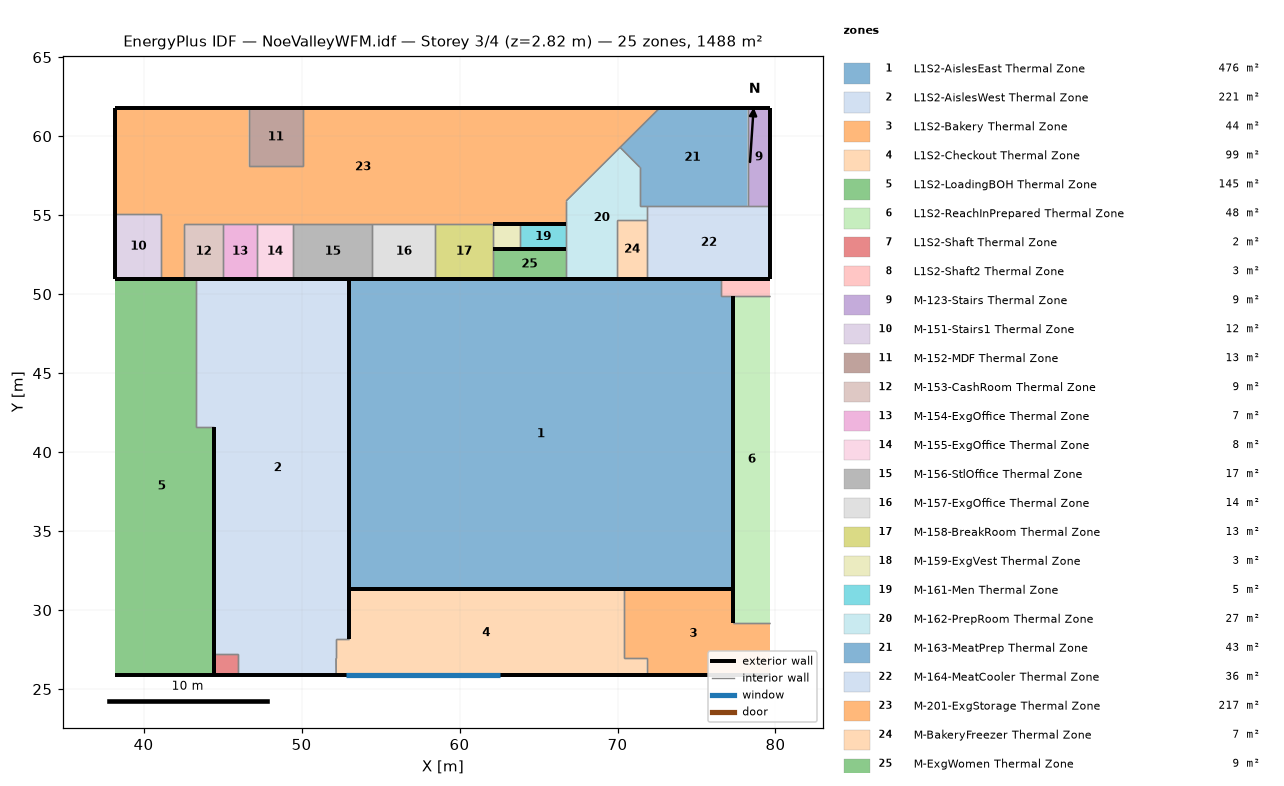
=== STOREY PLAN SPEC (per zone: floor XY polygon, exterior-wall plan segments, windows/doors) ===
zone 1: L1S2-AislesEast Thermal Zone  (476.0 m²)
  floor: (77.34, 49.87) (77.34, 31.36) (53.01, 31.36) (53.01, 50.96) (76.57, 50.96) (76.57, 49.87)
  exterior wall: (77.34, 31.36) – (77.34, 49.87)  [18.5 m]
  exterior wall: (76.57, 50.96) – (53.01, 50.96) – (58.95, 50.96)  [29.5 m]
  exterior wall: (53.01, 31.36) – (77.34, 31.36) – (58.95, 31.36)  [42.7 m]
  exterior wall: (53.01, 50.96) – (53.01, 31.36)  [19.6 m]
  interior walls: 2
zone 2: L1S2-AislesWest Thermal Zone  (221.5 m²)
  floor: (53.01, 50.96) (53.01, 28.16) (52.18, 28.16) (52.19, 25.88) (45.97, 25.88) (45.97, 27.22) (44.44, 27.22) (44.44, 41.58) (43.31, 41.58) (43.31, 50.96)
  exterior wall: (53.01, 50.96) – (43.31, 50.96)  [9.7 m]
  exterior wall: (53.01, 28.16) – (53.01, 50.96)  [22.8 m]
  exterior wall: (45.97, 25.88) – (52.19, 25.88)  [6.2 m]
  exterior wall: (44.44, 41.58) – (44.44, 27.22)  [14.4 m]
  interior walls: 7
zone 3: L1S2-Bakery Thermal Zone  (44.1 m²)
  floor: (79.67, 29.21) (79.67, 25.88) (71.84, 25.88) (71.84, 26.95) (70.44, 26.95) (70.44, 31.36) (77.34, 31.36) (77.34, 29.21)
  exterior wall: (71.84, 25.88) – (79.67, 25.88)  [7.8 m]
  exterior wall: (77.34, 31.36) – (70.44, 31.36)  [6.9 m]
  exterior wall: (77.34, 29.21) – (77.34, 31.36)  [2.2 m]
  interior walls: 4
zone 4: L1S2-Checkout Thermal Zone  (99.0 m²)
  floor: (70.44, 31.36) (70.44, 26.95) (71.84, 26.95) (71.84, 25.88) (52.19, 25.88) (52.18, 26.95) (52.18, 28.16) (53.01, 28.16) (53.01, 31.36)
  exterior wall: (53.01, 31.36) – (53.01, 28.16)  [3.2 m]
  exterior wall: (52.19, 25.88) – (71.84, 25.88) – (58.95, 25.88)  [32.5 m]
    window: (52.80, 25.88) – (62.56, 25.88)  [11.9 m²]
  exterior wall: (70.44, 31.36) – (53.01, 31.36) – (58.95, 31.36)  [23.4 m]
  interior walls: 6
zone 5: L1S2-LoadingBOH Thermal Zone  (145.5 m²)
  floor: (43.31, 50.96) (43.31, 41.58) (44.44, 41.58) (44.44, 25.88) (38.22, 25.88) (38.22, 50.96)
  exterior wall: (43.31, 50.96) – (38.22, 50.96)  [5.1 m]
  exterior wall: (38.22, 25.88) – (44.44, 25.88)  [6.2 m]
  exterior wall: (44.44, 25.88) – (44.44, 41.58)  [15.7 m]
  interior walls: 2
zone 6: L1S2-ReachInPrepared Thermal Zone  (48.3 m²)
  floor: (79.67, 49.87) (79.67, 29.21) (77.34, 29.21) (77.34, 49.87)
  exterior wall: (77.34, 49.87) – (77.34, 29.21)  [20.7 m]
  interior walls: 2
zone 7: L1S2-Shaft Thermal Zone  (2.0 m²)
  floor: (45.97, 27.22) (45.97, 25.88) (44.44, 25.88) (44.44, 27.22)
  exterior wall: (44.44, 27.22) – (44.44, 25.88)  [1.3 m]
  exterior wall: (44.44, 25.88) – (45.97, 25.88)  [1.5 m]
  interior walls: 2
zone 8: L1S2-Shaft2 Thermal Zone  (3.4 m²)
  floor: (79.67, 50.96) (79.67, 49.87) (76.57, 49.87) (76.57, 50.96)
  exterior wall: (79.67, 50.96) – (76.57, 50.96)  [3.1 m]
  interior walls: 3
zone 9: M-123-Stairs Thermal Zone  (9.0 m²)
  floor: (79.67, 61.78) (79.67, 55.56) (78.23, 55.56) (78.23, 61.78)
  exterior wall: (79.67, 61.78) – (78.23, 61.78)  [1.4 m]
  exterior wall: (79.67, 55.56) – (79.67, 61.78)  [6.2 m]
  interior walls: 2
zone 10: M-151-Stairs1 Thermal Zone  (11.9 m²)
  floor: (41.12, 55.08) (41.12, 50.96) (38.22, 50.96) (38.22, 55.08)
  exterior wall: (38.22, 50.96) – (41.12, 50.96)  [2.9 m]
  exterior wall: (38.22, 55.08) – (38.22, 50.96)  [4.1 m]
  interior walls: 2
zone 11: M-152-MDF Thermal Zone  (12.6 m²)
  floor: (50.08, 61.78) (50.08, 58.09) (46.65, 58.09) (46.65, 61.78)
  exterior wall: (50.08, 61.78) – (46.65, 61.78)  [3.4 m]
  interior walls: 3
zone 12: M-153-CashRoom Thermal Zone  (8.6 m²)
  floor: (45.04, 54.44) (45.04, 50.96) (42.55, 50.96) (42.55, 54.44)
  exterior wall: (42.55, 50.96) – (45.04, 50.96)  [2.5 m]
  interior walls: 3
zone 13: M-154-ExgOffice Thermal Zone  (7.4 m²)
  floor: (47.16, 54.44) (47.16, 50.96) (45.04, 50.96) (45.04, 54.44)
  exterior wall: (45.04, 50.96) – (47.16, 50.96)  [2.1 m]
  interior walls: 3
zone 14: M-155-ExgOffice Thermal Zone  (8.0 m²)
  floor: (49.47, 54.44) (49.47, 50.96) (47.16, 50.96) (47.16, 54.44)
  exterior wall: (47.16, 50.96) – (49.47, 50.96)  [2.3 m]
  interior walls: 3
zone 15: M-156-StlOffice Thermal Zone  (17.4 m²)
  floor: (54.48, 54.44) (54.48, 50.96) (49.47, 50.96) (49.47, 54.44)
  exterior wall: (49.47, 50.96) – (54.48, 50.96)  [5.0 m]
  interior walls: 3
zone 16: M-157-ExgOffice Thermal Zone  (13.9 m²)
  floor: (58.47, 54.44) (58.47, 50.96) (54.48, 50.96) (54.48, 54.44)
  exterior wall: (54.48, 50.96) – (58.47, 50.96)  [4.0 m]
  interior walls: 3
zone 17: M-158-BreakRoom Thermal Zone  (12.6 m²)
  floor: (62.09, 54.44) (62.09, 50.96) (58.47, 50.96) (58.47, 54.44)
  exterior wall: (58.47, 50.96) – (62.09, 50.96)  [3.6 m]
  interior walls: 4
zone 18: M-159-ExgVest Thermal Zone  (2.8 m²)
  floor: (63.84, 54.44) (63.84, 52.83) (62.09, 52.83) (62.09, 54.44)
  exterior wall: (62.09, 52.83) – (63.84, 52.83)  [1.7 m]
  exterior wall: (63.84, 54.44) – (62.09, 54.44)  [1.7 m]
  interior walls: 2
zone 19: M-161-Men Thermal Zone  (4.7 m²)
  floor: (66.75, 54.44) (66.75, 52.83) (63.84, 52.83) (63.84, 54.44)
  exterior wall: (66.75, 54.44) – (63.84, 54.44)  [2.9 m]
  exterior wall: (63.84, 52.83) – (66.75, 52.83)  [2.9 m]
  interior walls: 2
zone 20: M-162-PrepRoom Thermal Zone  (27.2 m²)
  floor: (71.42, 58.03) (71.42, 55.56) (71.89, 55.56) (71.89, 54.70) (69.95, 54.70) (69.95, 50.96) (66.75, 50.96) (66.75, 55.90) (70.16, 59.29)
  exterior wall: (66.75, 50.96) – (69.95, 50.96)  [3.2 m]
  interior walls: 10
zone 21: M-163-MeatPrep Thermal Zone  (43.2 m²)
  floor: (78.23, 61.78) (78.23, 55.56) (71.42, 55.56) (71.42, 58.03) (70.16, 59.29) (72.67, 61.78)
  exterior wall: (78.23, 61.78) – (72.67, 61.78)  [5.6 m]
  interior walls: 6
zone 22: M-164-MeatCooler Thermal Zone  (35.8 m²)
  floor: (79.67, 55.56) (79.67, 50.96) (71.89, 50.96) (71.89, 55.56)
  exterior wall: (79.67, 50.96) – (79.67, 55.56)  [4.6 m]
  exterior wall: (71.89, 50.96) – (79.67, 50.96)  [7.8 m]
  interior walls: 4
zone 23: M-201-ExgStorage Thermal Zone  (217.5 m²)
  floor: (72.67, 61.78) (66.75, 55.90) (66.75, 54.44) (42.55, 54.44) (42.55, 50.96) (41.12, 50.96) (41.12, 55.08) (38.22, 55.08) (38.22, 61.78) (46.65, 61.78) (46.65, 58.09) (50.08, 58.09) (50.08, 61.78)
  exterior wall: (41.12, 50.96) – (42.55, 50.96)  [1.4 m]
  exterior wall: (38.22, 61.78) – (38.22, 55.08)  [6.7 m]
  exterior wall: (46.65, 61.78) – (38.22, 61.78)  [8.4 m]
  exterior wall: (72.67, 61.78) – (50.08, 61.78)  [22.6 m]
  exterior wall: (62.09, 54.44) – (66.75, 54.44)  [4.7 m]
  interior walls: 15
zone 24: M-BakeryFreezer Thermal Zone  (7.2 m²)
  floor: (71.89, 54.70) (71.89, 50.96) (69.95, 50.96) (69.95, 54.70)
  exterior wall: (69.95, 50.96) – (71.89, 50.96)  [1.9 m]
  interior walls: 3
zone 25: M-ExgWomen Thermal Zone  (8.7 m²)
  floor: (66.75, 52.83) (66.75, 50.96) (62.09, 50.96) (62.09, 52.83)
  exterior wall: (66.75, 52.83) – (62.09, 52.83)  [4.7 m]
  exterior wall: (62.09, 50.96) – (66.75, 50.96)  [4.7 m]
  interior walls: 2

=== DERIVED (storey summary) ===
Building: NoeValleyWFM.idf
Storey: 3 of 4  (floor level z = 2.82 m)
Storey gross floor area: 1488.4 m²
Zones on this storey: 25
  - L1S2-AislesEast Thermal Zone: floor 476.0 m²; exterior wall 110.3 m (135.0 m²); WWR 0.0%
  - L1S2-AislesWest Thermal Zone: floor 221.5 m²; exterior wall 53.1 m (82.5 m²); WWR 0.0%
  - L1S2-Bakery Thermal Zone: floor 44.1 m²; exterior wall 16.9 m (10.6 m²); WWR 0.0%
  - L1S2-Checkout Thermal Zone: floor 99.0 m²; exterior wall 59.1 m (87.5 m²); 1 window(s) 11.9 m²; WWR 13.6%
  - L1S2-LoadingBOH Thermal Zone: floor 145.5 m²; exterior wall 27.0 m (18.2 m²); WWR 0.0%
  - L1S2-ReachInPrepared Thermal Zone: floor 48.3 m²; exterior wall 20.7 m (6.8 m²); WWR 0.0%
  - L1S2-Shaft Thermal Zone: floor 2.0 m²; exterior wall 2.9 m (2.7 m²); WWR 0.0%
  - L1S2-Shaft2 Thermal Zone: floor 3.4 m²; exterior wall 3.1 m (0.7 m²); WWR 0.0%
  - M-123-Stairs Thermal Zone: floor 9.0 m²; exterior wall 7.7 m (22.2 m²); WWR 0.0%
  - M-151-Stairs1 Thermal Zone: floor 11.9 m²; exterior wall 7.0 m (20.3 m²); WWR 0.0%
  - M-152-MDF Thermal Zone: floor 12.6 m²; exterior wall 3.4 m (9.9 m²); WWR 0.0%
  - M-153-CashRoom Thermal Zone: floor 8.6 m²; exterior wall 2.5 m (7.2 m²); WWR 0.0%
  - M-154-ExgOffice Thermal Zone: floor 7.4 m²; exterior wall 2.1 m (6.1 m²); WWR 0.0%
  - M-155-ExgOffice Thermal Zone: floor 8.0 m²; exterior wall 2.3 m (6.7 m²); WWR 0.0%
  - M-156-StlOffice Thermal Zone: floor 17.4 m²; exterior wall 5.0 m (14.5 m²); WWR 0.0%
  - M-157-ExgOffice Thermal Zone: floor 13.9 m²; exterior wall 4.0 m (11.6 m²); WWR 0.0%
  - M-158-BreakRoom Thermal Zone: floor 12.6 m²; exterior wall 3.6 m (10.5 m²); WWR 0.0%
  - M-159-ExgVest Thermal Zone: floor 2.8 m²; exterior wall 3.5 m (10.1 m²); WWR 0.0%
  - M-161-Men Thermal Zone: floor 4.7 m²; exterior wall 5.8 m (16.9 m²); WWR 0.0%
  - M-162-PrepRoom Thermal Zone: floor 27.2 m²; exterior wall 3.2 m (9.3 m²); WWR 0.0%
  - M-163-MeatPrep Thermal Zone: floor 43.2 m²; exterior wall 5.6 m (16.1 m²); WWR 0.0%
  - M-164-MeatCooler Thermal Zone: floor 35.8 m²; exterior wall 12.4 m (35.9 m²); WWR 0.0%
  - M-201-ExgStorage Thermal Zone: floor 217.5 m²; exterior wall 43.8 m (126.9 m²); WWR 0.0%
  - M-BakeryFreezer Thermal Zone: floor 7.2 m²; exterior wall 1.9 m (5.6 m²); WWR 0.0%
  - M-ExgWomen Thermal Zone: floor 8.7 m²; exterior wall 9.3 m (27.0 m²); WWR 0.0%
Zone adjacency (shared interzone walls):
  - L1S2-AislesEast Thermal Zone ↔ L1S2-Shaft2 Thermal Zone
  - L1S2-AislesWest Thermal Zone ↔ L1S2-Checkout Thermal Zone
  - L1S2-AislesWest Thermal Zone ↔ L1S2-LoadingBOH Thermal Zone
  - L1S2-AislesWest Thermal Zone ↔ L1S2-Shaft Thermal Zone
  - L1S2-Bakery Thermal Zone ↔ L1S2-Checkout Thermal Zone
  - L1S2-Bakery Thermal Zone ↔ L1S2-ReachInPrepared Thermal Zone
  - L1S2-ReachInPrepared Thermal Zone ↔ L1S2-Shaft2 Thermal Zone
  - M-123-Stairs Thermal Zone ↔ M-163-MeatPrep Thermal Zone
  - M-123-Stairs Thermal Zone ↔ M-164-MeatCooler Thermal Zone
  - M-151-Stairs1 Thermal Zone ↔ M-201-ExgStorage Thermal Zone
  - M-152-MDF Thermal Zone ↔ M-201-ExgStorage Thermal Zone
  - M-153-CashRoom Thermal Zone ↔ M-154-ExgOffice Thermal Zone
  - M-153-CashRoom Thermal Zone ↔ M-201-ExgStorage Thermal Zone
  - M-154-ExgOffice Thermal Zone ↔ M-155-ExgOffice Thermal Zone
  - M-154-ExgOffice Thermal Zone ↔ M-201-ExgStorage Thermal Zone
  - M-155-ExgOffice Thermal Zone ↔ M-156-StlOffice Thermal Zone
  - M-155-ExgOffice Thermal Zone ↔ M-201-ExgStorage Thermal Zone
  - M-156-StlOffice Thermal Zone ↔ M-157-ExgOffice Thermal Zone
  - M-156-StlOffice Thermal Zone ↔ M-201-ExgStorage Thermal Zone
  - M-157-ExgOffice Thermal Zone ↔ M-158-BreakRoom Thermal Zone
  - M-157-ExgOffice Thermal Zone ↔ M-201-ExgStorage Thermal Zone
  - M-158-BreakRoom Thermal Zone ↔ M-159-ExgVest Thermal Zone
  - M-158-BreakRoom Thermal Zone ↔ M-201-ExgStorage Thermal Zone
  - M-158-BreakRoom Thermal Zone ↔ M-ExgWomen Thermal Zone
  - M-159-ExgVest Thermal Zone ↔ M-161-Men Thermal Zone
  - M-161-Men Thermal Zone ↔ M-162-PrepRoom Thermal Zone
  - M-162-PrepRoom Thermal Zone ↔ M-163-MeatPrep Thermal Zone
  - M-162-PrepRoom Thermal Zone ↔ M-164-MeatCooler Thermal Zone
  - M-162-PrepRoom Thermal Zone ↔ M-201-ExgStorage Thermal Zone
  - M-162-PrepRoom Thermal Zone ↔ M-BakeryFreezer Thermal Zone
  - M-162-PrepRoom Thermal Zone ↔ M-ExgWomen Thermal Zone
  - M-163-MeatPrep Thermal Zone ↔ M-164-MeatCooler Thermal Zone
  - M-163-MeatPrep Thermal Zone ↔ M-201-ExgStorage Thermal Zone
  - M-164-MeatCooler Thermal Zone ↔ M-BakeryFreezer Thermal Zone